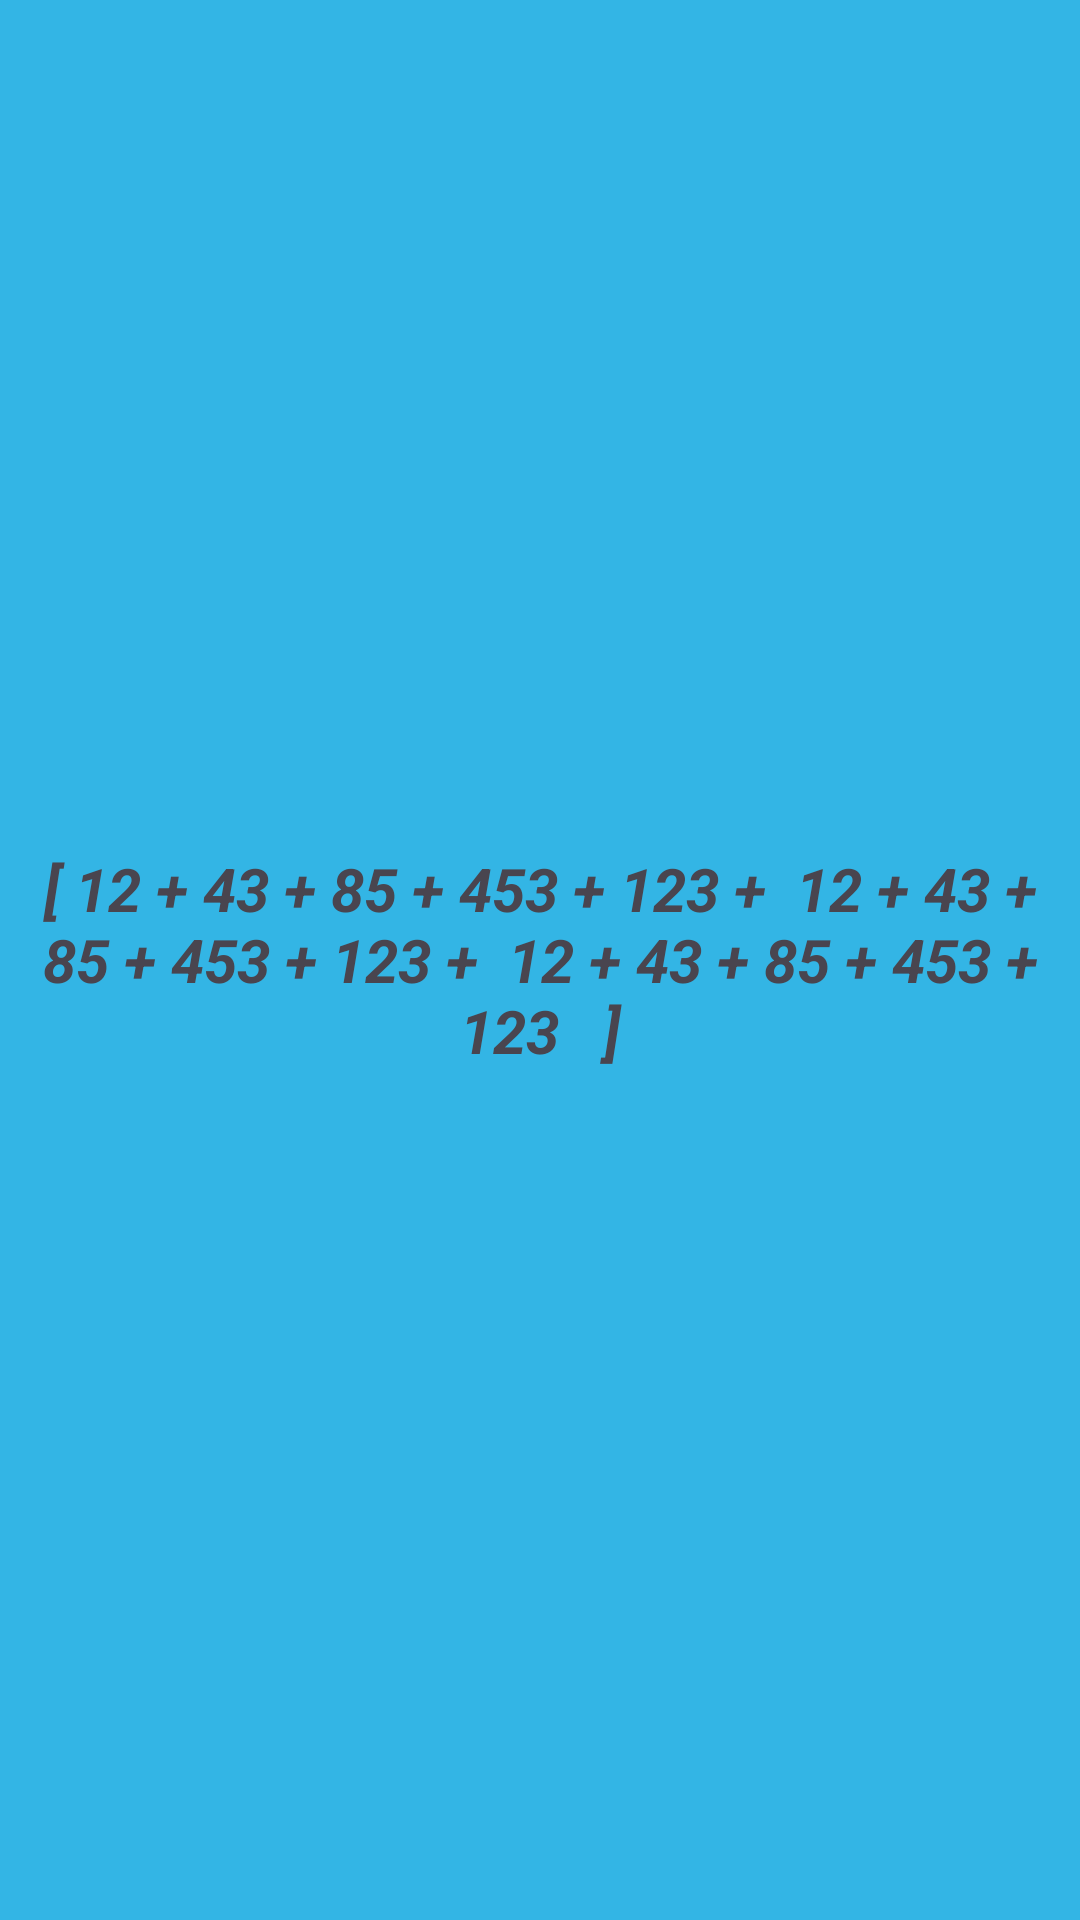

Layout XML and referenced resources for this Android screen:
<!-- AndroidManifest.xml: application theme Theme.Find_combination -->
<!-- res/layout/result_card.xml -->
<?xml version="1.0" encoding="utf-8"?>
<FrameLayout xmlns:android="http://schemas.android.com/apk/res/android"
    xmlns:app="http://schemas.android.com/apk/res-auto"
    xmlns:tools="http://schemas.android.com/tools"
    android:layout_width="match_parent"
    android:layout_height="wrap_content"
    android:layout_marginVertical="8dp">

    <TextView
        android:id="@+id/value_text_view"
        android:layout_width="match_parent"
        android:background="@android:color/holo_blue_light"
        android:layout_height="match_parent"
        android:padding="10dp"
        android:gravity="center"
        android:text="[ 12 + 43 + 85 + 453 + 123 +  12 + 43 + 85 + 453 + 123 +  12 + 43 + 85 + 453 + 123   ]"
        android:textSize="20dp"
        android:textStyle="bold|italic" />

</FrameLayout>
<!-- resources referenced by this layout -->
<resources>
  <style name="Theme.Find_combination" parent="Base.Theme.Find_combination" />
  <style name="Base.Theme.Find_combination" parent="Theme.Material3.DayNight.NoActionBar">
          
          
      </style>
</resources>
